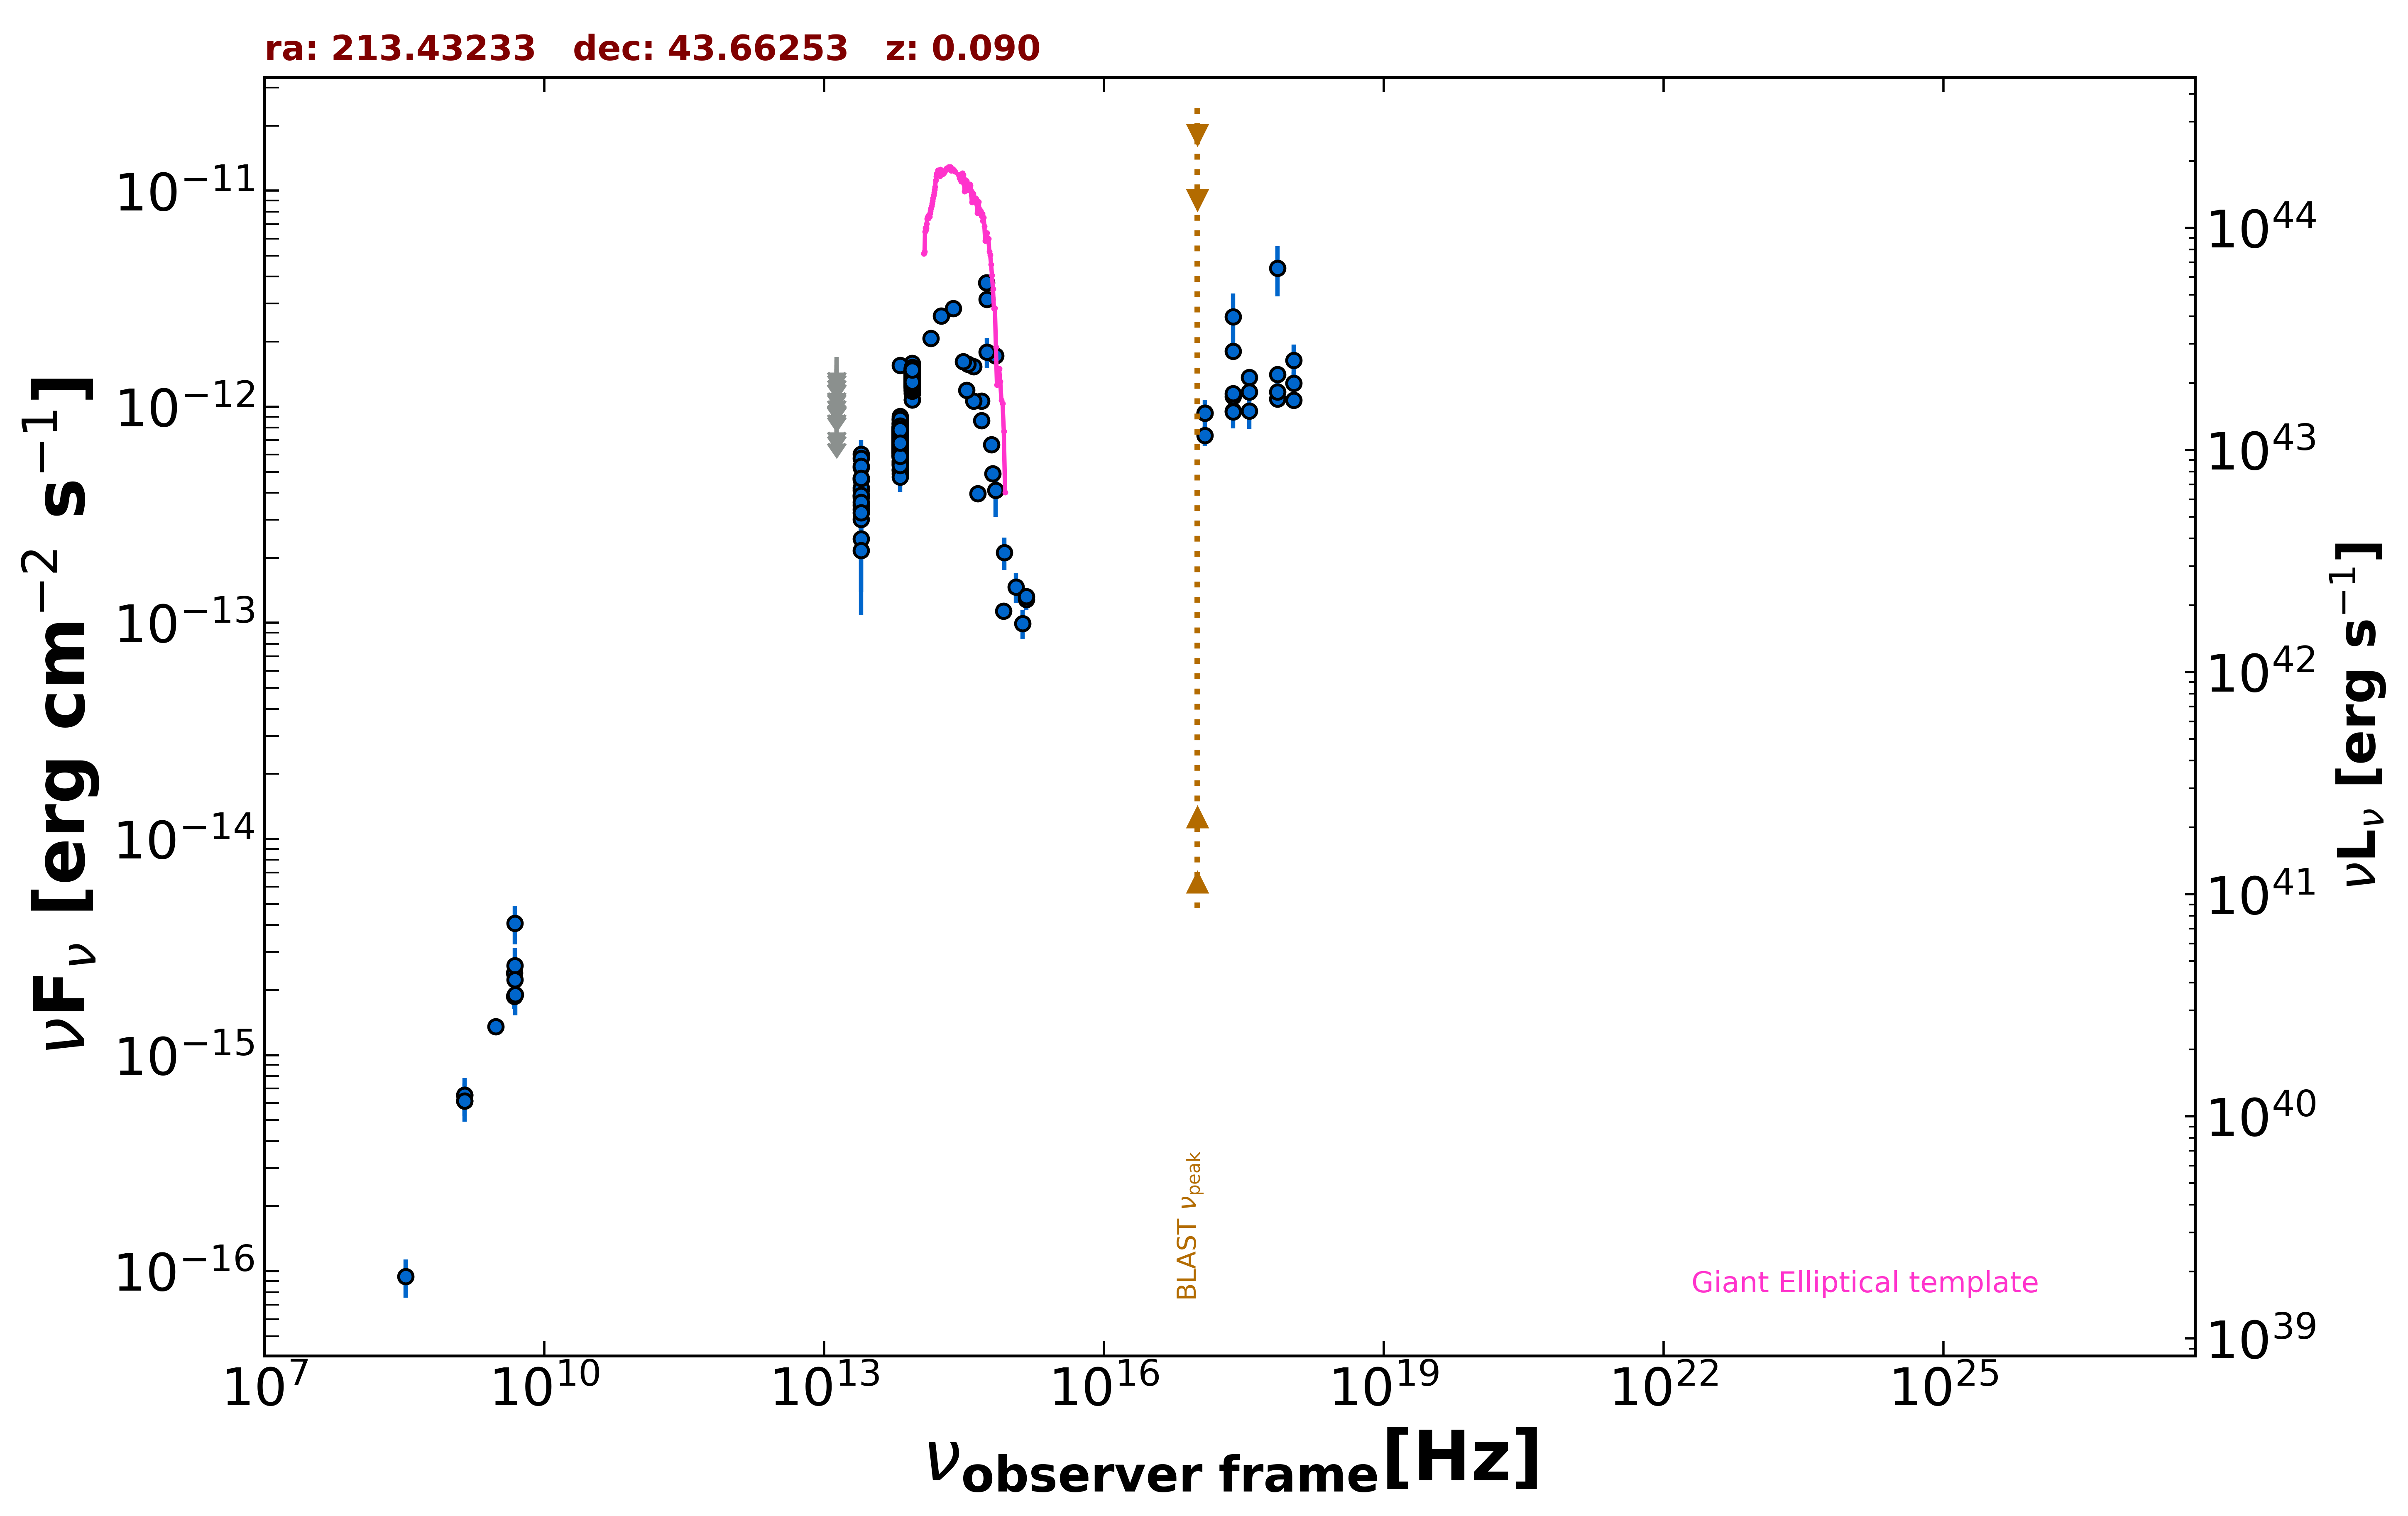

The table this chart was drawn from, first rows:
freq., flux, err_flux, MJD_start, MJD_end, flag, catalog, reference
1.400e+09, 6.140e-16, 1.800e-18, 55000, 55000, , FIRST, White et al. 1997  ApJ  475 479
1.400e+09, 6.524e-16, 2.100e-17, 55000, 55000, , NVSS, Condon et al. 1998  AJ  115  1693
3.000e+09, 1.356e-15, 7.000e-18, 55000, 55000, , VLASSQL, Gordon et al. 2021  ApJS  255  30
2.418e+17, 2.612e-12, 7.280e-13, 55000, 55000, , XMMSL2, Saxton et al. 2008  A&A  480  611
7.253e+17, 4.387e-12, 1.140e-12, 55000, 55000, , XMMSL2, Saxton et al. 2008  A&A  480  611
2.418e+17, 1.807e-12, 1.145e-13, 55000, 55000, , RASS, Boller et al. 2016  A&A  103  1
2.418e+17, 1.114e-12, 2.100e-14, 55000, 55000, , WGACAT, White et al. 2000  VizieR  IX/31/wgacat
2.418e+17, 1.150e-12, 6.500e-14, 53945, 54294, , 1OUSX, Giommi et al. in preparation
1.209e+17, 9.341e-13, 5.600e-14, 53945, 54294, , 1OUSX, Giommi et al. in preparation
3.627e+17, 1.366e-12, 7.400e-14, 53945, 54294, , 1OUSX, Giommi et al. in preparation
7.253e+17, 1.086e-12, 3.800e-14, 53945, 54294, , 1OUSX, Giommi et al. in preparation
1.088e+18, 1.073e-12, 8.510e-14, 53945, 54294, , 1OUSX, Giommi et al. in preparation
4.800e+09, 1.872e-15, 2.400e-16, 55000, 55000, , GB6, Gregory et al. 1996  ApJS  103  427
4.800e+09, 2.400e-15, 3.840e-16, 55000, 55000, , GB87, Gregory et al. 1992  VizieR  VIII/14/j20…
1.389e+14, 2.069e-12, 1.525e-13, 55000, 55000, , 2MASS, Skrutskie et al. 2006  AJ  131  1163
1.804e+14, 2.636e-12, 1.850e-13, 55000, 55000, , 2MASS, Skrutskie et al. 2006  AJ  131  1163
2.427e+14, 2.855e-12, 1.630e-13, 55000, 55000, , 2MASS, Skrutskie et al. 2006  AJ  131  1163
8.817e+13, 1.437e-12, 3.500e-15, 55000, 55000, , UNWISE, Schlafly et al. 2019  ApJS  240  30
6.517e+13, 7.177e-13, 3.950e-15, 55000, 55000, , UNWISE, Schlafly et al. 2019  ApJS  240  30
8.817e+13, 1.378e-12, 3.050e-14, 55000, 55000, , WISE, Wright et al. 2010  AJ  140  1868
6.517e+13, 7.019e-13, 1.615e-14, 55000, 55000, , WISE, Wright et al. 2010  AJ  140  1868
2.498e+13, 4.107e-13, 2.725e-14, 55000, 55000, , WISE, Wright et al. 2010  AJ  140  1868
1.363e+13, 4.952e-13, 1.263e-13, 55000, 55000, , WISE, Wright et al. 2010  AJ  140  1868
8.817e+13, 1.196e-12, 4.550e-14, 56659, 56659, , NEOWISE, Mainzer et al. 2014  ApJ  792  30
6.517e+13, 5.914e-13, 5.235e-14, 56659, 56659, , NEOWISE, Mainzer et al. 2014  ApJ  792  30
8.817e+13, 1.317e-12, 3.900e-14, 56659, 56659, , NEOWISE, Mainzer et al. 2014  ApJ  792  30
6.517e+13, 7.370e-13, 5.030e-14, 56659, 56659, , NEOWISE, Mainzer et al. 2014  ApJ  792  30
8.817e+13, 1.305e-12, 4.100e-14, 56660, 56660, , NEOWISE, Mainzer et al. 2014  ApJ  792  30
6.517e+13, 8.330e-13, 6.375e-14, 56660, 56660, , NEOWISE, Mainzer et al. 2014  ApJ  792  30
8.817e+13, 1.438e-12, 5.950e-14, 56659, 56659, , NEOWISE, Mainzer et al. 2014  ApJ  792  30
6.517e+13, 6.544e-13, 6.160e-14, 56659, 56659, , NEOWISE, Mainzer et al. 2014  ApJ  792  30
8.817e+13, 1.328e-12, 4.050e-14, 56660, 56660, , NEOWISE, Mainzer et al. 2014  ApJ  792  30
6.517e+13, 6.532e-13, 3.855e-14, 56660, 56660, , NEOWISE, Mainzer et al. 2014  ApJ  792  30
8.817e+13, 1.357e-12, 3.900e-14, 56659, 56659, , NEOWISE, Mainzer et al. 2014  ApJ  792  30
6.517e+13, 7.249e-13, 4.475e-14, 56659, 56659, , NEOWISE, Mainzer et al. 2014  ApJ  792  30
8.817e+13, 1.342e-12, 3.950e-14, 56659, 56659, , NEOWISE, Mainzer et al. 2014  ApJ  792  30
6.517e+13, 6.660e-13, 4.175e-14, 56659, 56659, , NEOWISE, Mainzer et al. 2014  ApJ  792  30
8.817e+13, 1.438e-12, 4.250e-14, 56659, 56659, , NEOWISE, Mainzer et al. 2014  ApJ  792  30
6.517e+13, 6.508e-13, 3.960e-14, 56659, 56659, , NEOWISE, Mainzer et al. 2014  ApJ  792  30
8.817e+13, 1.391e-12, 4.450e-14, 56660, 56660, , NEOWISE, Mainzer et al. 2014  ApJ  792  30
6.517e+13, 7.404e-13, 4.570e-14, 56660, 56660, , NEOWISE, Mainzer et al. 2014  ApJ  792  30
8.817e+13, 1.409e-12, 4.150e-14, 56660, 56660, , NEOWISE, Mainzer et al. 2014  ApJ  792  30
6.517e+13, 6.586e-13, 4.430e-14, 56660, 56660, , NEOWISE, Mainzer et al. 2014  ApJ  792  30
8.817e+13, 1.267e-12, 4.200e-14, 56660, 56660, , NEOWISE, Mainzer et al. 2014  ApJ  792  30
6.517e+13, 6.641e-13, 3.980e-14, 56660, 56660, , NEOWISE, Mainzer et al. 2014  ApJ  792  30
8.817e+13, 1.454e-12, 4.650e-14, 56660, 56660, , NEOWISE, Mainzer et al. 2014  ApJ  792  30
6.517e+13, 6.660e-13, 4.790e-14, 56660, 56660, , NEOWISE, Mainzer et al. 2014  ApJ  792  30
8.817e+13, 1.294e-12, 3.900e-14, 56660, 56660, , NEOWISE, Mainzer et al. 2014  ApJ  792  30
6.517e+13, 6.383e-13, 4.590e-14, 56660, 56660, , NEOWISE, Mainzer et al. 2014  ApJ  792  30
8.817e+13, 1.414e-12, 4.050e-14, 56659, 56659, , NEOWISE, Mainzer et al. 2014  ApJ  792  30
6.517e+13, 7.832e-13, 4.690e-14, 56659, 56659, , NEOWISE, Mainzer et al. 2014  ApJ  792  30
8.817e+13, 1.253e-12, 4.000e-14, 56660, 56660, , NEOWISE, Mainzer et al. 2014  ApJ  792  30
6.517e+13, 7.044e-13, 5.650e-14, 56660, 56660, , NEOWISE, Mainzer et al. 2014  ApJ  792  30
8.817e+13, 1.157e-12, 3.650e-14, 56659, 56659, , NEOWISE, Mainzer et al. 2014  ApJ  792  30
6.517e+13, 5.117e-13, 5.145e-14, 56659, 56659, , NEOWISE, Mainzer et al. 2014  ApJ  792  30
8.817e+13, 1.310e-12, 3.850e-14, 57194, 57194, , NEOWISE, Mainzer et al. 2014  ApJ  792  30
6.517e+13, 7.025e-13, 4.665e-14, 57194, 57194, , NEOWISE, Mainzer et al. 2014  ApJ  792  30
8.817e+13, 1.415e-12, 4.050e-14, 57194, 57194, , NEOWISE, Mainzer et al. 2014  ApJ  792  30
6.517e+13, 6.284e-13, 4.055e-14, 57194, 57194, , NEOWISE, Mainzer et al. 2014  ApJ  792  30
8.817e+13, 1.400e-12, 4.550e-14, 57194, 57194, , NEOWISE, Mainzer et al. 2014  ApJ  792  30
... 798 more rows
